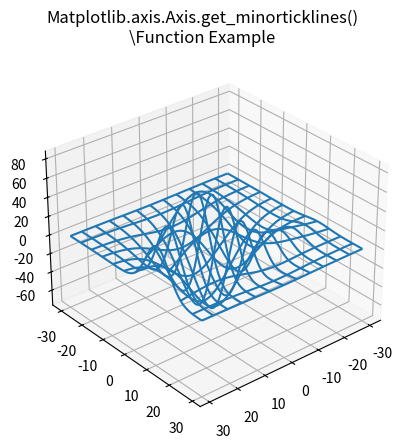

This figure's Python source:
# Implementation of matplotlib function
from matplotlib.axis import Axis
from matplotlib.artist import Artist
from mpl_toolkits.mplot3d import axes3d
import matplotlib.pyplot as plt

fig = plt.figure()
ax = fig.add_subplot(111, projection='3d')

X, Y, Z = axes3d.get_test_data(0.1)
ax.plot_wireframe(X, Y, Z, rstride=5,
                  cstride=5)

ax.view_init(30, 50)
fig.canvas.draw()
renderer = fig.canvas.renderer
Artist.draw(ax, renderer)

fig.suptitle('Matplotlib.axis.Axis.get_minorticklines()\n\Function Example')
ax.grid()

print("Value of get_minorticklines() :",ax.xaxis.get_minorticklines())

plt.show()
